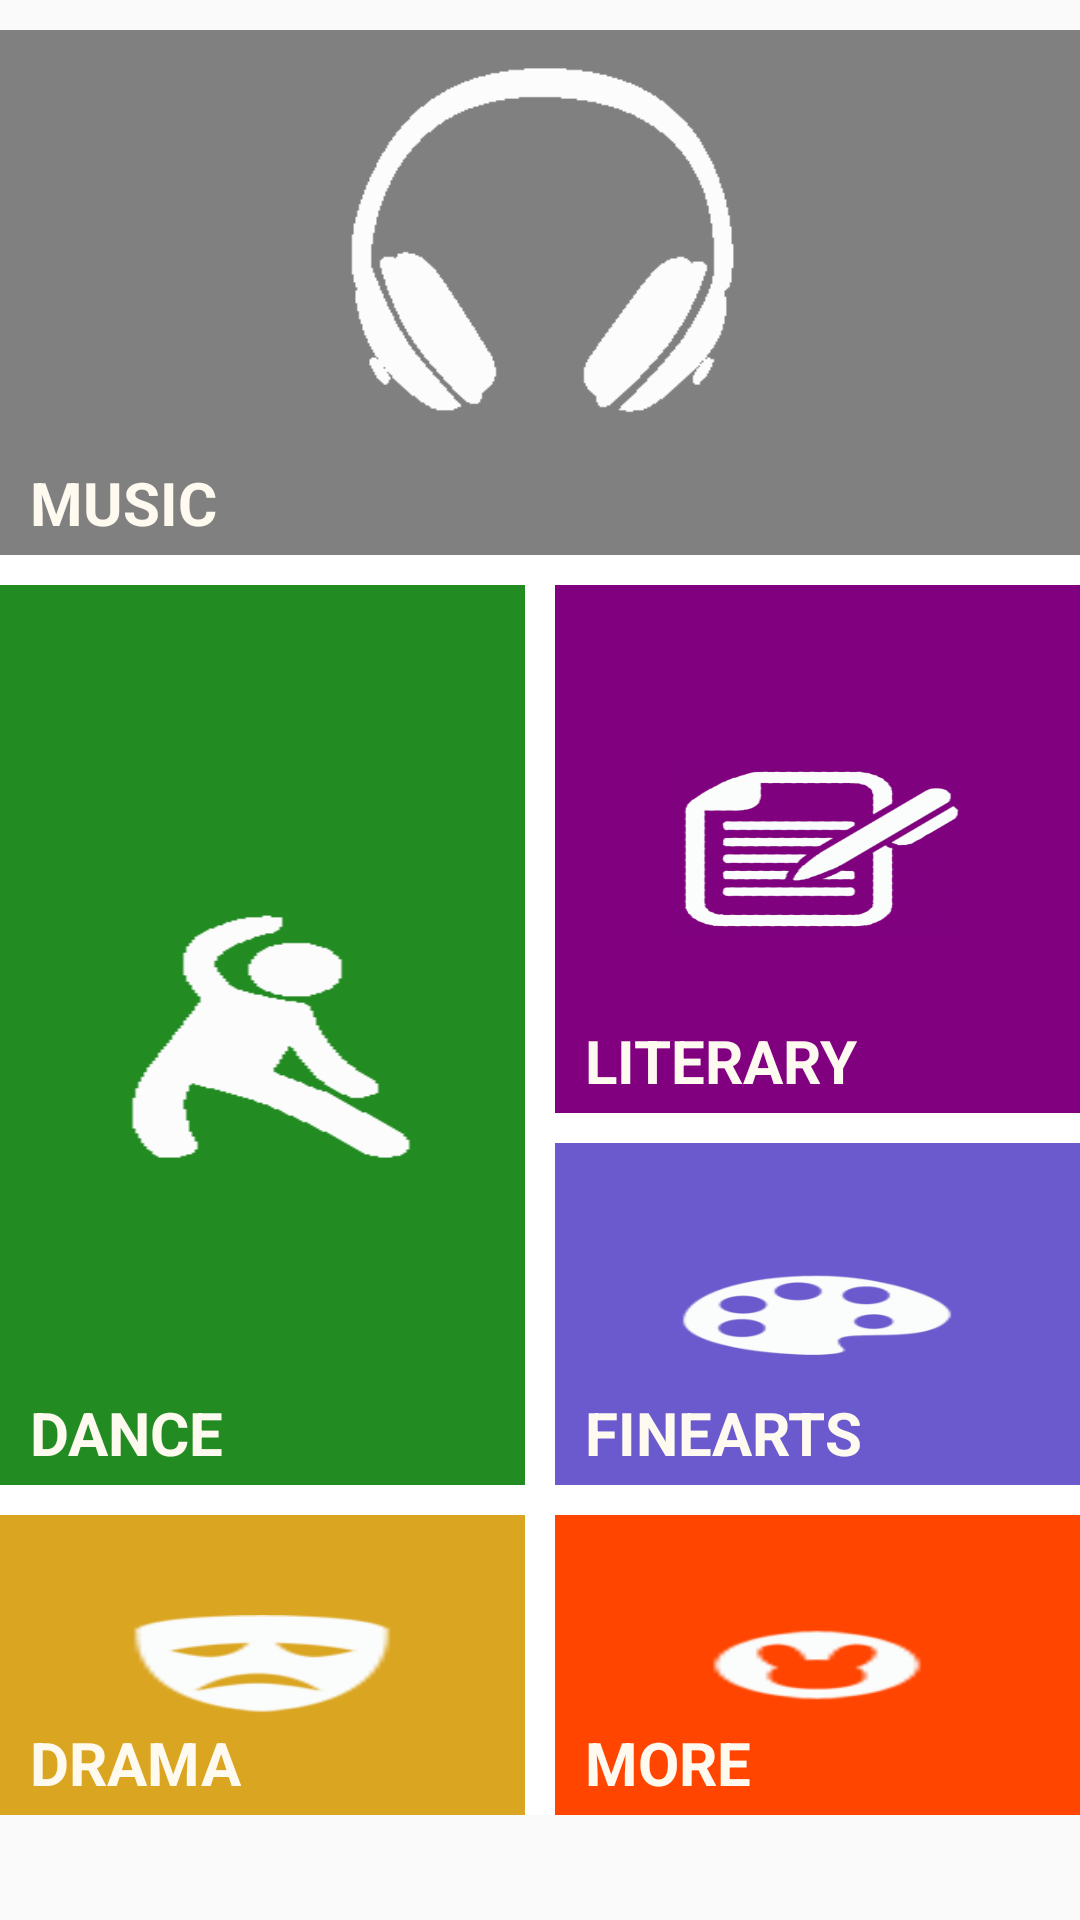

This screen was rendered from an Android layout file. Write that file and the resources it references.
<!-- AndroidManifest.xml: application theme AppTheme -->
<!-- res/layout/homecmain.xml -->
<?xml version="1.0" encoding="utf-8"?>
<android.support.v4.widget.NestedScrollView xmlns:android="http://schemas.android.com/apk/res/android"
    xmlns:app="http://schemas.android.com/apk/res-auto"
    xmlns:tools="http://schemas.android.com/tools"
    android:layout_width="match_parent"
    android:layout_height="match_parent"
    app:layout_behavior="@string/appbar_scrolling_view_behavior"
    tools:context=".MainActivity"
    tools:showIn="@layout/home">




    <ScrollView android:layout_height="wrap_content" android:layout_width="fill_parent">


    <LinearLayout android:layout_height="wrap_content"



        android:background="#FFFFFF"


        android:layout_width="fill_parent" android:weightSum="1.0" android:orientation="vertical" android:layout_marginTop="10dip">

        <LinearLayout android:layout_height="175.0dip"
            android:layout_marginBottom="10dp"
            android:layout_width="fill_parent" android:weightSum="0.9" android:orientation="vertical" android:background="#FF808080" android:id="@+id/music" android:textSize="20.0dip" >

            <LinearLayout android:layout_height="match_parent" android:layout_width="150dp"
                android:layout_gravity="center"
                android:gravity="center_horizontal"
                android:layout_weight="0.2" android:background="@mipmap/music1"/>


            <LinearLayout android:layout_height="fill_parent" android:layout_width="fill_parent" android:layout_weight="0.7">

                <TextView android:layout_height="fill_parent" android:layout_width="fill_parent" android:text="MUSIC" android:gravity="bottom" android:textColor="#fffffaf0" android:textStyle="bold" android:typeface="sans" android:textSize="20.0dip" android:layout_marginBottom="4.0dip" android:layout_marginLeft="10.0dip"/>

            </LinearLayout>

        </LinearLayout>


    <LinearLayout android:layout_height="wrap_content" android:layout_width="fill_parent" android:weightSum="1.0" android:orientation="horizontal">


    <LinearLayout android:layout_height="300.0dip"
        android:layout_marginRight="5dp"
        android:layout_marginBottom="10dp"
        android:layout_width="fill_parent" android:weightSum="0.9" android:orientation="vertical" android:layout_weight="0.5" android:background="#FF228B22" android:id="@+id/dance">

    <LinearLayout android:layout_height="fill_parent" android:layout_width="fill_parent" android:layout_weight="0.3"/>

    <LinearLayout android:layout_height="fill_parent" android:layout_width="fill_parent" android:layout_weight="0.3" android:background="@mipmap/dance1"/>


    <LinearLayout android:layout_height="fill_parent" android:layout_width="fill_parent" android:layout_weight="0.3">

    <TextView android:layout_height="fill_parent" android:layout_width="fill_parent" android:text="DANCE" android:gravity="bottom" android:textColor="#fffffaf0" android:textStyle="bold" android:typeface="sans" android:textSize="20.0dip" android:layout_marginBottom="4.0dip" android:layout_marginLeft="10.0dip"/>

</LinearLayout>

</LinearLayout>


    <LinearLayout android:layout_height="fill_parent" android:layout_width="fill_parent" android:weightSum="1.0" android:orientation="vertical" android:layout_weight="0.5">


    <LinearLayout android:layout_height="fill_parent"
        android:layout_marginLeft="5dp"
        android:layout_marginBottom="10dp"
        android:layout_width="fill_parent" android:weightSum="0.9" android:orientation="vertical" android:layout_weight="0.4" android:background="#FF800080" android:id="@+id/litarary" android:gravity="center" >

    <LinearLayout android:layout_height="fill_parent" android:layout_width="fill_parent" android:layout_weight="0.3"/>

    <LinearLayout android:layout_height="fill_parent" android:layout_width="100.0dip" android:layout_weight="0.3" android:background="@mipmap/literary1" android:layout_gravity="center_horizontal"/>


    <LinearLayout android:layout_height="fill_parent" android:layout_width="fill_parent" android:layout_weight="0.3">

    <TextView android:layout_height="fill_parent" android:layout_width="fill_parent" android:text="LITERARY" android:gravity="bottom" android:textColor="#fffffaf0" android:textStyle="bold" android:typeface="sans" android:textSize="20.0dip" android:layout_marginBottom="4.0dip" android:layout_marginLeft="10.0dip"/>

</LinearLayout>

</LinearLayout>


    <LinearLayout android:layout_height="fill_parent"
        android:layout_marginLeft="5dp"
        android:layout_marginBottom="10dp"




        android:layout_width="fill_parent" android:weightSum="0.9" android:orientation="vertical" android:layout_weight="0.6" android:background="#FF6A5ACD" android:id="@+id/fine_arts" android:gravity="center"  >

    <LinearLayout android:layout_height="fill_parent"


        android:layout_width="fill_parent" android:layout_weight="0.3"/>

    <LinearLayout android:layout_height="fill_parent" android:layout_width="100.0dip" android:layout_weight="0.3" android:background="@mipmap/finearts1" android:layout_gravity="center_horizontal"/>


    <LinearLayout android:layout_height="fill_parent" android:layout_width="fill_parent" android:layout_weight="0.3">

    <TextView android:layout_height="fill_parent" android:layout_width="fill_parent" android:text="FINEARTS" android:gravity="bottom" android:textColor="#fffffaf0" android:textStyle="bold" android:typeface="sans" android:textSize="20.0dip" android:layout_marginBottom="4.0dip" android:layout_marginLeft="10.0dip"/>

</LinearLayout>

</LinearLayout>

</LinearLayout>

</LinearLayout>




    <LinearLayout android:layout_height="wrap_content" android:layout_width="fill_parent" android:weightSum="1.0" android:orientation="horizontal">


    <LinearLayout android:layout_height="100.0dip"
        android:layout_marginRight="5dp"
        android:layout_width="fill_parent" android:weightSum="0.9" android:orientation="vertical" android:layout_weight="0.5" android:background="#FFDAA520" android:id="@+id/drama">

    <LinearLayout android:layout_height="fill_parent" android:layout_width="fill_parent" android:layout_weight="0.3"/>

    <LinearLayout android:layout_height="fill_parent" android:layout_width="100.0dip" android:layout_weight="0.3" android:background="@mipmap/drama1" android:layout_gravity="center_horizontal"/>


    -<LinearLayout android:layout_height="fill_parent" android:layout_width="fill_parent" android:layout_weight="0.3">

    <TextView android:layout_height="fill_parent" android:layout_width="fill_parent" android:text="DRAMA" android:gravity="bottom" android:textColor="#fffffaf0" android:textStyle="bold" android:typeface="sans" android:textSize="20.0dip" android:layout_marginBottom="4.0dip" android:layout_marginLeft="10.0dip"/>

</LinearLayout>

</LinearLayout>


    <LinearLayout android:layout_height="100.0dip"
        android:layout_marginLeft="5dp"
        android:layout_width="fill_parent" android:weightSum="0.9" android:orientation="vertical" android:layout_weight="0.5" android:background="#FFFF4500" android:id="@+id/moree" >

    <LinearLayout android:layout_height="fill_parent" android:layout_width="fill_parent" android:layout_weight="0.3"/>

    <LinearLayout android:layout_height="fill_parent" android:layout_width="100.0dip" android:layout_weight="0.3" android:background="@mipmap/more1" android:layout_gravity="center_horizontal"/>


    <LinearLayout android:layout_height="fill_parent" android:layout_width="fill_parent" android:layout_weight="0.3">

    <TextView android:layout_height="fill_parent" android:layout_width="fill_parent" android:text="MORE" android:gravity="bottom" android:textColor="#fffffaf0" android:textStyle="bold" android:typeface="sans" android:textSize="20.0dip" android:layout_marginBottom="4.0dip" android:layout_marginLeft="10.0dip"/>

</LinearLayout>

</LinearLayout>

</LinearLayout>

</LinearLayout>

</ScrollView>
</android.support.v4.widget.NestedScrollView>
<!-- res/layout/home.xml (included above) -->
<?xml version="1.0" encoding="utf-8"?>
<android.support.design.widget.CoordinatorLayout xmlns:android="http://schemas.android.com/apk/res/android"
    xmlns:app="http://schemas.android.com/apk/res-auto"
    xmlns:tools="http://schemas.android.com/tools"
    android:layout_width="match_parent"
    android:layout_height="match_parent"
    android:fitsSystemWindows="true"
    tools:context=".MainActivity"
    android:layout_marginRight="3dp"
    android:layout_marginLeft="3dp"
    android:layout_marginBottom="3dp"
    >

    <android.support.design.widget.AppBarLayout
        android:id="@+id/app_bar"
        android:layout_width="match_parent"
        android:layout_height="@dimen/app_bar_height"
        android:fitsSystemWindows="true"
        android:theme="@style/AppThemed"
        android:background="#00796B">

        <android.support.design.widget.CollapsingToolbarLayout
            android:id="@+id/toolbar_layout"
            android:layout_width="match_parent"
            android:layout_height="match_parent"
            android:fitsSystemWindows="true"
            app:contentScrim="#00796B"
            app:layout_scrollFlags="scroll|exitUntilCollapsed"
            android:background="#009688">

            <android.support.v7.widget.Toolbar
                android:id="@+id/toolbar"
                android:layout_width="match_parent"
                android:layout_height="?attr/actionBarSize"
                app:layout_collapseMode="pin"
                app:theme="@style/AppThemed"





                >

                <Button android:layout_height="30dp" android:layout_width="30dp" android:background="@mipmap/rty" android:id="@+id/btnearth"/>
            </android.support.v7.widget.Toolbar>

        </android.support.design.widget.CollapsingToolbarLayout>
    </android.support.design.widget.AppBarLayout>

    <include layout="@layout/homecmain" />


</android.support.design.widget.CoordinatorLayout>
<!-- resources referenced by this layout -->
<resources>
  <dimen name="app_bar_height">180dp</dimen>
  <!-- mipmap dance1: png bitmap (mipmap-hdpi, 4350 bytes) -->
  <!-- mipmap drama1: png bitmap (mipmap-hdpi, 4268 bytes) -->
  <!-- mipmap finearts1: png bitmap (mipmap-hdpi, 8928 bytes) -->
  <!-- mipmap literary1: png bitmap (mipmap-hdpi, 20290 bytes) -->
  <!-- mipmap more1: png bitmap (mipmap-hdpi, 3830 bytes) -->
  <!-- mipmap music1: png bitmap (mipmap-hdpi, 5081 bytes) -->
  <!-- mipmap rty: png bitmap (mipmap-hdpi, 5172 bytes) -->
  <style name="AppThemed" parent="ThemeOverlay.AppCompat.Dark.ActionBar">
  
          <item name="android:textColorPrimary">#FFFFFAF0</item>
          <item name="android:textColor">#FFFFFAF0</item>
  
  
  
  
      </style>
  <style name="AppTheme" parent="Theme.AppCompat.Light.DarkActionBar">
          
          <item name="colorPrimary">@color/colorPrimary</item>
          <item name="colorPrimaryDark">@color/colorPrimaryDark</item>
          <item name="colorAccent">@color/colorAccent</item>
          <item name="android:textColorPrimary">#FFFFFF</item>
          <item name="android:textColor">#FFFFFF</item>
      </style>
  <color name="colorPrimary">#3F51B5</color>
  <color name="colorPrimaryDark">#303F9F</color>
  <color name="colorAccent">#FF4081</color>
</resources>
